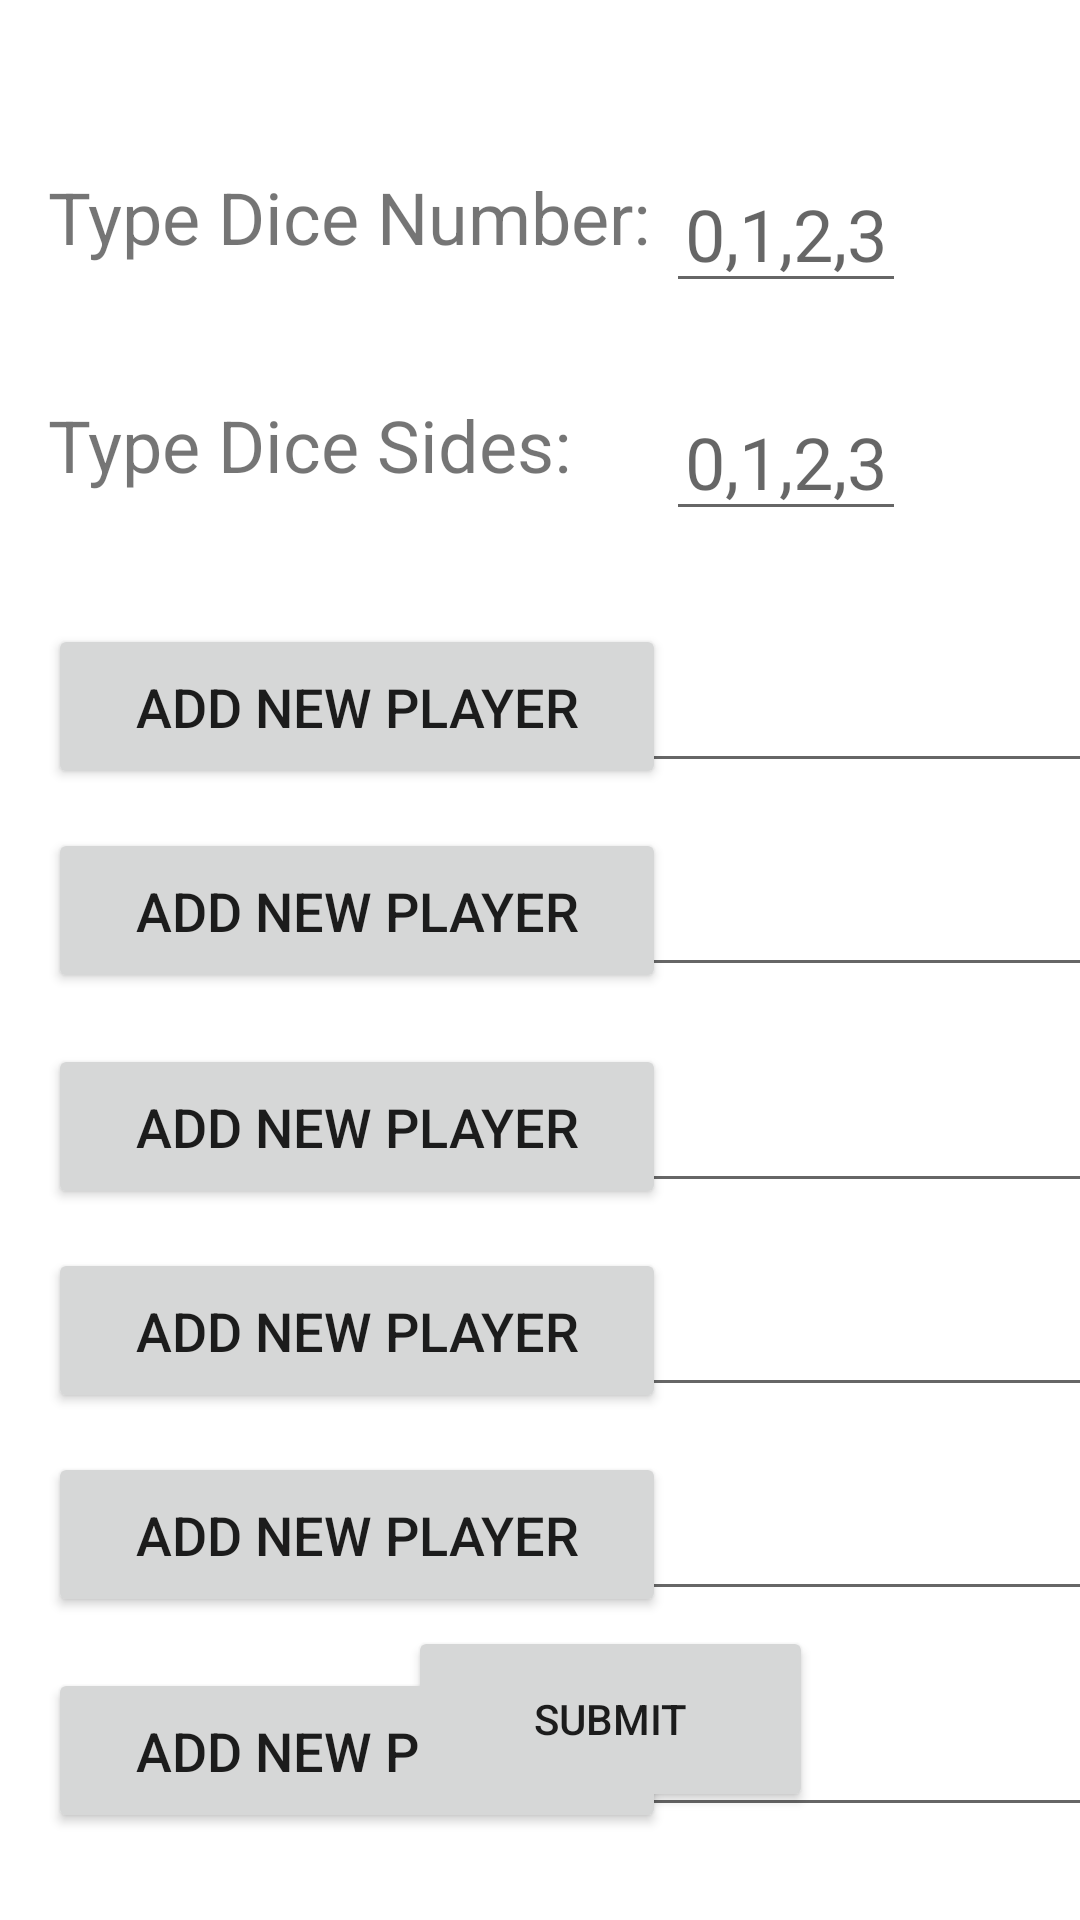

Produce the Android XML layout that renders to this screen, including the resource entries it uses.
<!-- AndroidManifest.xml: application theme Theme.BoardGames -->
<!-- res/layout/activity_new_game.xml -->
<?xml version="1.0" encoding="utf-8"?>
<androidx.constraintlayout.widget.ConstraintLayout xmlns:android="http://schemas.android.com/apk/res/android"
    xmlns:app="http://schemas.android.com/apk/res-auto"
    xmlns:tools="http://schemas.android.com/tools"
    android:layout_width="match_parent"
    android:layout_height="match_parent"
    android:textAlignment="center"
    tools:context=".ActivityNewGame">

    <EditText
        android:id="@+id/et_PlayerName1"
        android:layout_width="383dp"
        android:layout_height="41dp"
        android:layout_marginStart="16dp"
        android:layout_marginTop="220dp"
        android:autofillHints=""
        android:ems="10"
        android:hint="@string/type_name"
        android:inputType="textPersonName"
        app:layout_constraintStart_toStartOf="parent"
        app:layout_constraintTop_toTopOf="parent" />

    <EditText
        android:id="@+id/et_PlayerName2"
        android:layout_width="383dp"
        android:layout_height="41dp"
        android:layout_marginStart="16dp"
        android:layout_marginTop="288dp"
        android:autofillHints=""
        android:ems="10"
        android:hint="@string/type_name"
        android:inputType="textPersonName"
        app:layout_constraintStart_toStartOf="parent"
        app:layout_constraintTop_toTopOf="parent" />

    <EditText
        android:id="@+id/et_PlayerName3"
        android:layout_width="383dp"
        android:layout_height="41dp"
        android:layout_marginStart="16dp"
        android:layout_marginTop="360dp"
        android:autofillHints=""
        android:ems="10"
        android:hint="@string/type_name"
        android:inputType="textPersonName"
        app:layout_constraintStart_toStartOf="parent"
        app:layout_constraintTop_toTopOf="parent" />

    <EditText
        android:id="@+id/et_PlayerName4"
        android:layout_width="383dp"
        android:layout_height="41dp"
        android:layout_marginStart="16dp"
        android:layout_marginTop="428dp"
        android:autofillHints=""
        android:ems="10"
        android:hint="@string/type_name"
        android:inputType="textPersonName"
        app:layout_constraintStart_toStartOf="parent"
        app:layout_constraintTop_toTopOf="parent" />

    <EditText
        android:id="@+id/et_PlayerName5"
        android:layout_width="383dp"
        android:layout_height="41dp"
        android:layout_marginStart="16dp"
        android:layout_marginTop="496dp"
        android:autofillHints=""
        android:ems="10"
        android:hint="@string/type_name"
        android:inputType="textPersonName"
        app:layout_constraintStart_toStartOf="parent"
        app:layout_constraintTop_toTopOf="parent" />

    <EditText
        android:id="@+id/et_PlayerName6"
        android:layout_width="383dp"
        android:layout_height="41dp"
        android:layout_marginStart="16dp"
        android:layout_marginTop="568dp"
        android:autofillHints=""
        android:ems="10"
        android:hint="@string/type_name"
        android:inputType="textPersonName"
        app:layout_constraintStart_toStartOf="parent"
        app:layout_constraintTop_toTopOf="parent" />

    <Button
        android:id="@+id/bt_addFirstPlayer1"
        android:layout_width="206dp"
        android:layout_height="55dp"
        android:layout_marginStart="16dp"
        android:layout_marginTop="208dp"
        android:text="@string/add_new_player"
        android:textSize="18sp"
        app:layout_constraintStart_toStartOf="parent"
        app:layout_constraintTop_toTopOf="parent" />

    <Button
        android:id="@+id/bt_addFirstPlayer2"
        android:layout_width="206dp"
        android:layout_height="55dp"
        android:layout_marginStart="16dp"
        android:layout_marginTop="276dp"
        android:text="@string/add_new_player"
        android:textSize="18sp"
        app:layout_constraintStart_toStartOf="parent"
        app:layout_constraintTop_toTopOf="parent" />

    <Button
        android:id="@+id/bt_addFirstPlayer3"
        android:layout_width="206dp"
        android:layout_height="55dp"
        android:layout_marginStart="16dp"
        android:layout_marginTop="348dp"
        android:text="@string/add_new_player"
        android:textSize="18sp"
        app:layout_constraintStart_toStartOf="parent"
        app:layout_constraintTop_toTopOf="parent" />

    <Button
        android:id="@+id/bt_addFirstPlayer4"
        android:layout_width="206dp"
        android:layout_height="55dp"
        android:layout_marginStart="16dp"
        android:layout_marginTop="416dp"
        android:text="@string/add_new_player"
        android:textSize="18sp"
        app:layout_constraintStart_toStartOf="parent"
        app:layout_constraintTop_toTopOf="parent" />

    <Button
        android:id="@+id/bt_addFirstPlayer5"
        android:layout_width="206dp"
        android:layout_height="55dp"
        android:layout_marginStart="16dp"
        android:layout_marginTop="484dp"
        android:text="@string/add_new_player"
        android:textSize="18sp"
        app:layout_constraintStart_toStartOf="parent"
        app:layout_constraintTop_toTopOf="parent" />

    <Button
        android:id="@+id/bt_addFirstPlayer6"
        android:layout_width="206dp"
        android:layout_height="55dp"
        android:layout_marginStart="16dp"
        android:layout_marginTop="556dp"
        android:text="@string/add_new_player"
        android:textSize="18sp"
        app:layout_constraintStart_toStartOf="parent"
        app:layout_constraintTop_toTopOf="parent" />

    <TextView
        android:id="@+id/textView"
        android:layout_width="206dp"
        android:layout_height="45dp"
        android:layout_marginStart="16dp"
        android:layout_marginTop="56dp"
        android:text="@string/type_dice_number"
        android:textSize="24sp"
        app:layout_constraintStart_toStartOf="parent"
        app:layout_constraintTop_toTopOf="parent" />

    <TextView
        android:id="@+id/textView4"
        android:layout_width="206dp"
        android:layout_height="45dp"
        android:layout_marginStart="16dp"
        android:layout_marginTop="132dp"
        android:text="@string/type_dice_sides"
        android:textSize="24sp"
        app:layout_constraintStart_toStartOf="parent"
        app:layout_constraintTop_toTopOf="parent" />

    <EditText
        android:id="@+id/et_DieSidesNew"
        android:layout_width="80dp"
        android:layout_height="45dp"
        android:layout_marginTop="76dp"
        android:autofillHints=""
        android:ems="10"
        android:hint="@string/_0_1_2_3"
        android:inputType="number"
        android:textAlignment="center"
        android:textSize="24sp"
        app:layout_constraintStart_toEndOf="@+id/textView"
        app:layout_constraintTop_toTopOf="@+id/textView" />

    <EditText
        android:id="@+id/et_DieNumberNew"
        android:layout_width="80dp"
        android:layout_height="45dp"
        android:autofillHints=""
        android:ems="10"
        android:hint="@string/_0_1_2_3"
        android:inputType="number"
        android:textAlignment="center"
        android:textSize="24sp"
        app:layout_constraintStart_toEndOf="@+id/textView"
        app:layout_constraintTop_toTopOf="@+id/textView" />

    <Button
        android:id="@+id/bt_SubmitNew"
        android:layout_width="135dp"
        android:layout_height="62dp"
        android:layout_marginStart="136dp"
        android:layout_marginBottom="36dp"
        android:text="@string/submit"
        app:layout_constraintBottom_toBottomOf="parent"
        app:layout_constraintStart_toStartOf="parent" />


</androidx.constraintlayout.widget.ConstraintLayout>
<!-- resources referenced by this layout -->
<resources>
  <string name="_0_1_2_3">0,1,2,3</string>
  <string name="add_new_player">ADD NEW PLAYER</string>
  <string name="submit">Submit</string>
  <string name="type_dice_number">Type Dice Number:</string>
  <string name="type_dice_sides">Type Dice Sides:</string>
  <string name="type_name">Type Name</string>
  <style name="Theme.BoardGames" parent="Theme.MaterialComponents.DayNight.DarkActionBar">
          
          <item name="colorPrimary">@color/purple_500</item>
          <item name="colorPrimaryVariant">@color/purple_700</item>
          <item name="colorOnPrimary">@color/white</item>
          
          <item name="colorSecondary">@color/teal_200</item>
          <item name="colorSecondaryVariant">@color/teal_700</item>
          <item name="colorOnSecondary">@color/black</item>
          
          <item name="android:statusBarColor" tools:targetApi="l">?attr/colorPrimaryVariant</item>
          
      </style>
  <!-- not gathered from this repository: default colours our renderer supplied (Android Studio template values) -->
  <color name="purple_500">#FF6200EE</color>
  <color name="purple_700">#FF3700B3</color>
  <color name="teal_200">#FF03DAC5</color>
  <color name="teal_700">#FF018786</color>
  <color name="black">#FF000000</color>
  <color name="white">#FFFFFFFF</color>
</resources>
